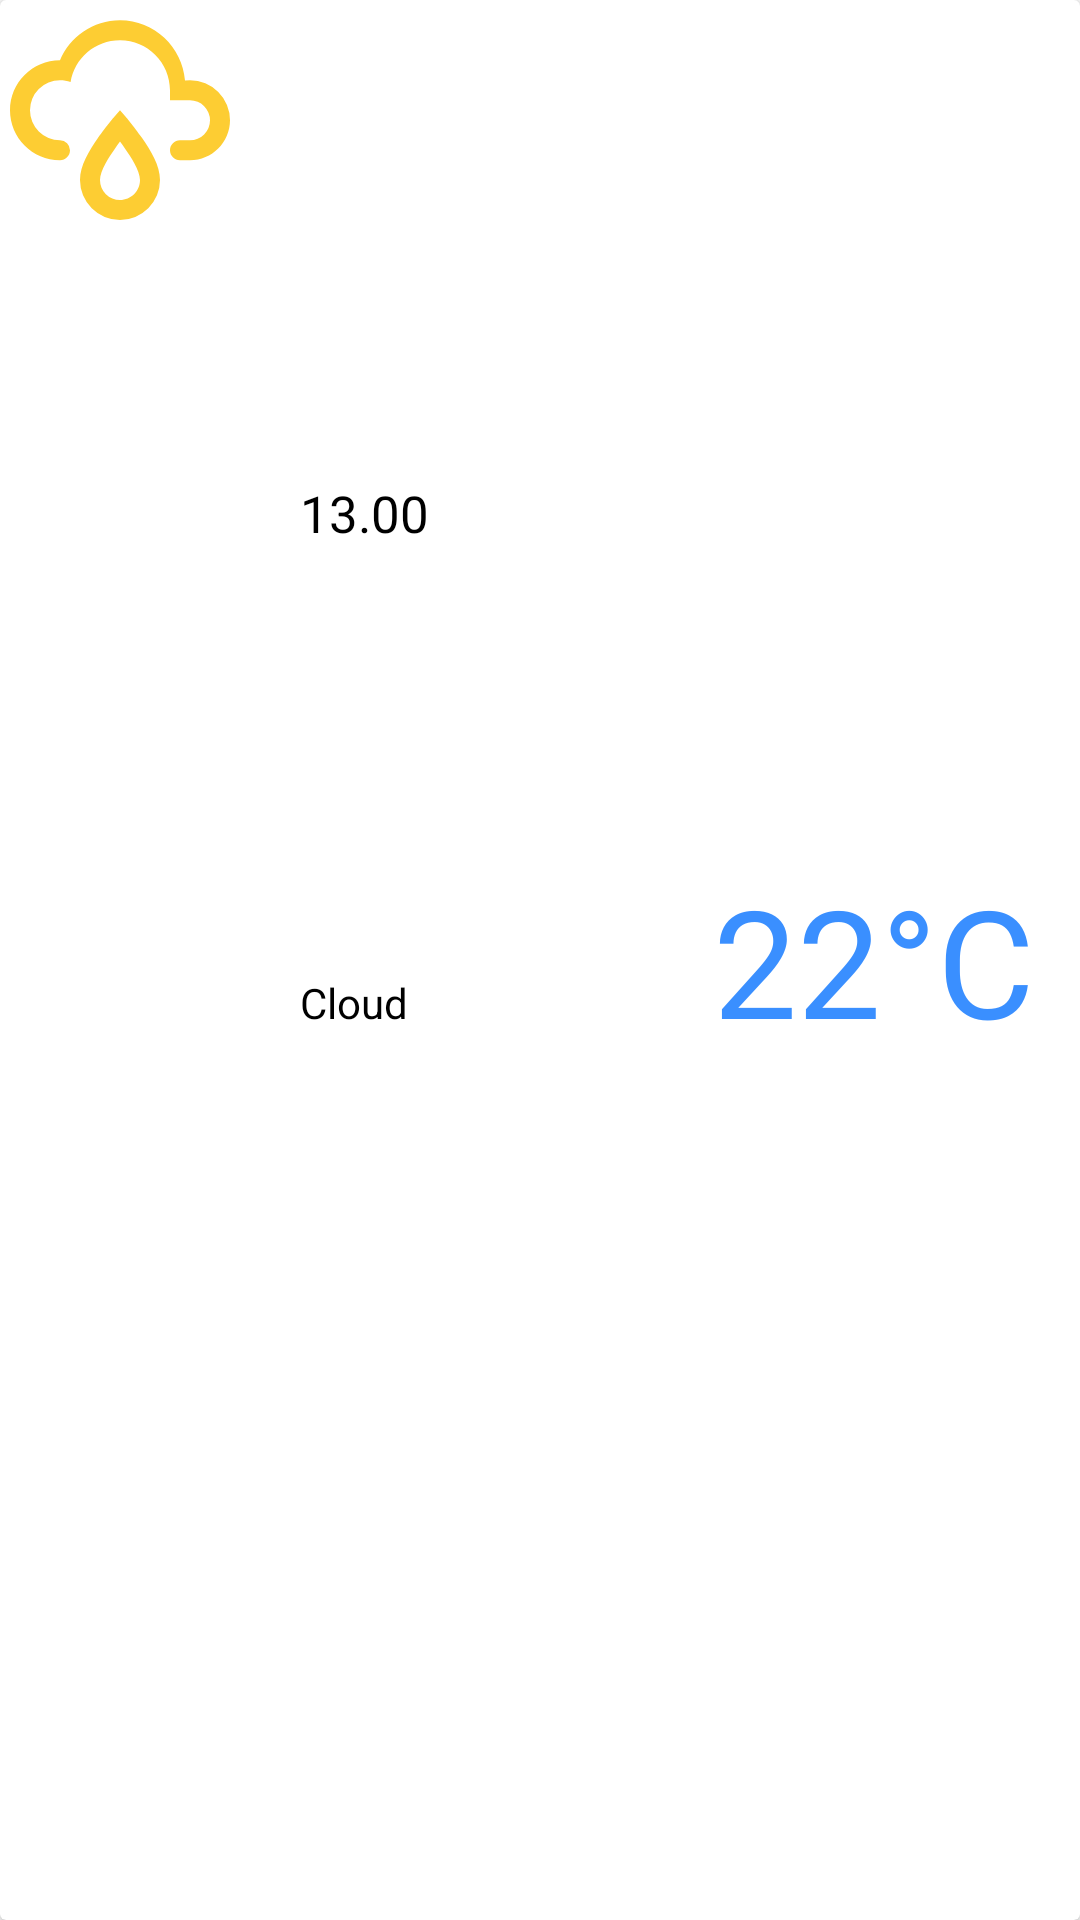

Here is an Android app screen rendered from its layout file. Give the layout XML and the strings, colors and styles it references.
<!-- AndroidManifest.xml: application theme Theme.MyWeatherApp -->
<!-- res/layout/forecast_item.xml -->
<?xml version="1.0" encoding="utf-8"?>
<androidx.cardview.widget.CardView xmlns:android="http://schemas.android.com/apk/res/android"
    xmlns:app="http://schemas.android.com/apk/res-auto"
    xmlns:tools="http://schemas.android.com/tools"
    android:layout_width="match_parent"
    android:layout_height="wrap_content"
    android:layout_marginTop="5dp">

    <androidx.constraintlayout.widget.ConstraintLayout
        android:layout_width="match_parent"
        android:layout_height="match_parent">

        <ImageView
            android:id="@+id/weather_image"
            android:layout_width="80dp"
            android:layout_height="80dp"
            android:src="@drawable/weather_rainy"
            app:layout_constraintStart_toStartOf="parent"
            app:layout_constraintTop_toTopOf="parent" />

        <TextView
            android:id="@+id/time"
            android:layout_width="wrap_content"
            android:layout_height="wrap_content"
            android:layout_marginStart="20dp"
            android:layout_marginTop="17dp"
            android:text="13.00"
            android:textColor="@color/black"
            android:textSize="17sp"
            app:layout_constraintBottom_toTopOf="@+id/weather_description"
            app:layout_constraintStart_toEndOf="@+id/weather_image"
            app:layout_constraintTop_toTopOf="parent" />

        <TextView
            android:id="@+id/weather_description"
            android:layout_width="wrap_content"
            android:layout_height="wrap_content"
            android:layout_marginStart="20dp"
            android:text="Cloud"
            android:textColor="@color/black"
            android:textSize="14sp"
            app:layout_constraintBaseline_toBaselineOf="@+id/temp_value"
            app:layout_constraintStart_toEndOf="@+id/weather_image" />

        <TextView
            android:id="@+id/temp_value"
            android:layout_width="wrap_content"
            android:layout_height="wrap_content"
            android:layout_marginEnd="15dp"
            android:text="22°C"
            android:textColor="@color/blue"
            android:textSize="50sp"
            app:layout_constraintBottom_toBottomOf="parent"
            app:layout_constraintEnd_toEndOf="parent"
            app:layout_constraintTop_toTopOf="parent" />


    </androidx.constraintlayout.widget.ConstraintLayout>

</androidx.cardview.widget.CardView>
<!-- resources referenced by this layout -->
<resources>
  <color name="black">#FF000000</color>
  <color name="blue">#3a8fff</color>
  <!-- drawable weather_rainy (drawable) -->
  <vector xmlns:android="http://schemas.android.com/apk/res/android"
      android:height="24dp"
      android:width="24dp"
      android:viewportWidth="24"
      android:viewportHeight="24">
      <path android:fillColor="@color/yellow" android:pathData="M6,14.03A1,1 0 0,1 7,15.03C7,15.58 6.55,16.03 6,16.03C3.24,16.03 1,13.79 1,11.03C1,8.27 3.24,6.03 6,6.03C7,3.68 9.3,2.03 12,2.03C15.43,2.03 18.24,4.69 18.5,8.06L19,8.03A4,4 0 0,1 23,12.03C23,14.23 21.21,16.03 19,16.03H18C17.45,16.03 17,15.58 17,15.03C17,14.47 17.45,14.03 18,14.03H19A2,2 0 0,0 21,12.03A2,2 0 0,0 19,10.03H17V9.03C17,6.27 14.76,4.03 12,4.03C9.5,4.03 7.45,5.84 7.06,8.21C6.73,8.09 6.37,8.03 6,8.03A3,3 0 0,0 3,11.03A3,3 0 0,0 6,14.03M12,14.15C12.18,14.39 12.37,14.66 12.56,14.94C13,15.56 14,17.03 14,18C14,19.11 13.1,20 12,20A2,2 0 0,1 10,18C10,17.03 11,15.56 11.44,14.94C11.63,14.66 11.82,14.4 12,14.15M12,11.03L11.5,11.59C11.5,11.59 10.65,12.55 9.79,13.81C8.93,15.06 8,16.56 8,18A4,4 0 0,0 12,22A4,4 0 0,0 16,18C16,16.56 15.07,15.06 14.21,13.81C13.35,12.55 12.5,11.59 12.5,11.59" />
  </vector>
  <style name="Theme.MyWeatherApp" parent="Theme.MaterialComponents.DayNight.NoActionBar">
          
          <item name="colorPrimary">@color/blue</item>
          <item name="colorPrimaryVariant">#045BCE</item>
          <item name="colorOnPrimary">@color/blue</item>
          
          <item name="colorSecondary">@color/teal_200</item>
          <item name="colorSecondaryVariant">@color/teal_700</item>
          <item name="colorOnSecondary">@color/black</item>
          
          <item name="android:statusBarColor" tools:targetApi="l">?attr/colorPrimaryVariant</item>
          
      </style>
  <color name="yellow">#fdcd33</color>
  <color name="teal_200">#FF03DAC5</color>
  <color name="teal_700">#FF018786</color>
</resources>
